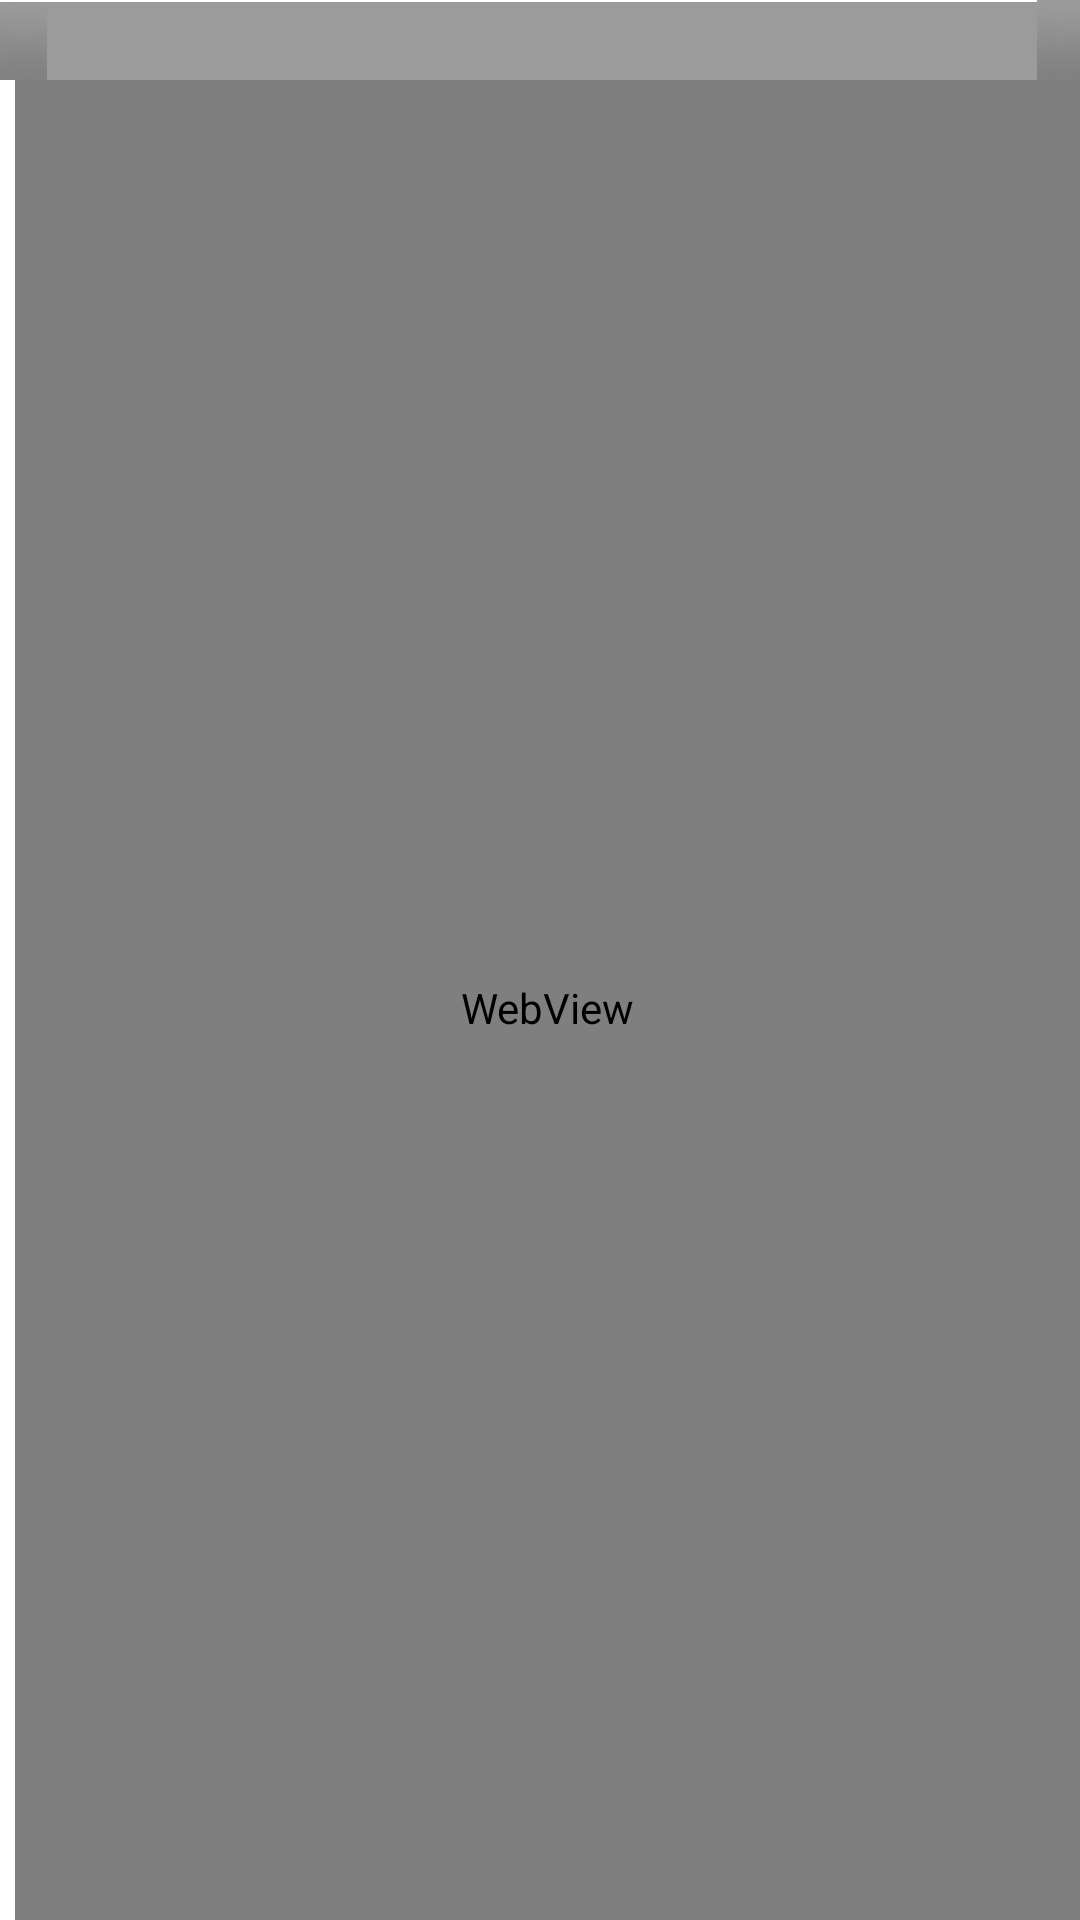

Produce the Android XML layout that renders to this screen, including the resource entries it uses.
<!-- AndroidManifest.xml: application theme AppTheme -->
<!-- res/layout/list_result_linear.xml -->
<?xml version="1.0" encoding="utf-8"?>
<LinearLayout xmlns:android="http://schemas.android.com/apk/res/android"
    android:id="@+id/list_res_linear"
    android:layout_width="match_parent"
    android:layout_height="match_parent"
    android:orientation="vertical"
    >

    <LinearLayout
        android:id="@+id/hit_count_ll"
        android:orientation="horizontal"
        android:layout_width="fill_parent"
        android:layout_height="wrap_content"
        >

    <TextView
        android:id="@+id/hit_count"
        android:textColor="#ffffff"
        android:textSize="18sp"
        android:background="@android:drawable/title_bar"
        android:layout_width="fill_parent"
        android:layout_height="wrap_content" />

    </LinearLayout>

    

    

    <LinearLayout
        android:id="@+id/results_ll"
        android:orientation="horizontal"
        android:layout_width="fill_parent"
        android:layout_height="fill_parent"
        >

        <WebView
            android:id="@+id/results_list"
            android:layout_width="fill_parent"
            android:layout_height="fill_parent"
            android:paddingTop="5dp"
            android:layout_marginLeft="5dp"
            android:layout_marginStart="5dp"
            android:scrollingCache="true"
            android:fastScrollEnabled="true"
            android:clickable="true" />

    </LinearLayout>

</LinearLayout>
<!-- resources referenced by this layout -->
<resources>

</resources>
